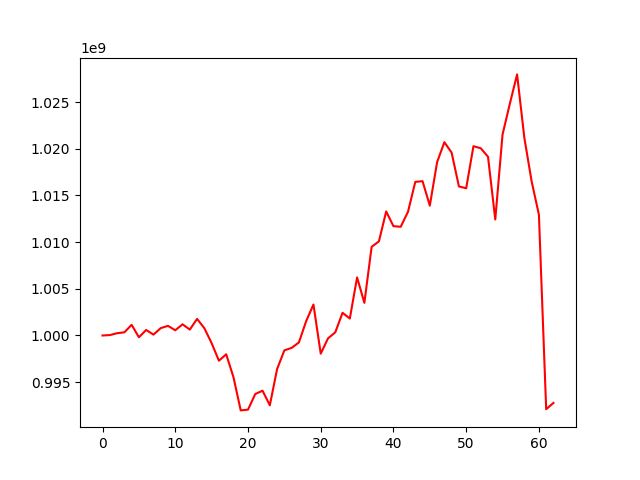

The file beside this chart, header and first rows:
, 0
0, 1000000000
1, 1000043053
2, 1000240440
3, 1000341424
4, 1001140596
5, 999810745
6, 1000591064
7, 1000090863
8, 1000790516
9, 1001031108
10, 1000559700
11, 1001197746
12, 1000631831
13, 1001776428
14, 1000778056
15, 999175744
16, 997295995
17, 997986301
18, 995537748
19, 991972196
20, 992055323
21, 993727003
22, 994080925
23, 992517617
24, 996397494
25, 998404573
26, 998671366
27, 999256646
28, 1001545039
29, 1003315883
30, 998051984
31, 999688588
32, 1000340154
33, 1002429095
34, 1001812185
35, 1006224485
36, 1003496102
37, 1009499727
38, 1010081634
39, 1013289961
40, 1011711361
41, 1011650043
42, 1013252261
43, 1016454690
44, 1016534769
45, 1013910981
46, 1018563118
47, 1020710931
48, 1019590176
49, 1015972546
50, 1015775021
51, 1020281587
52, 1020062499
53, 1019152145
54, 1012431118
55, 1021532811
56, 1024819114
57, 1027974554
58, 1021166619
59, 1016515004
... 3 more rows
